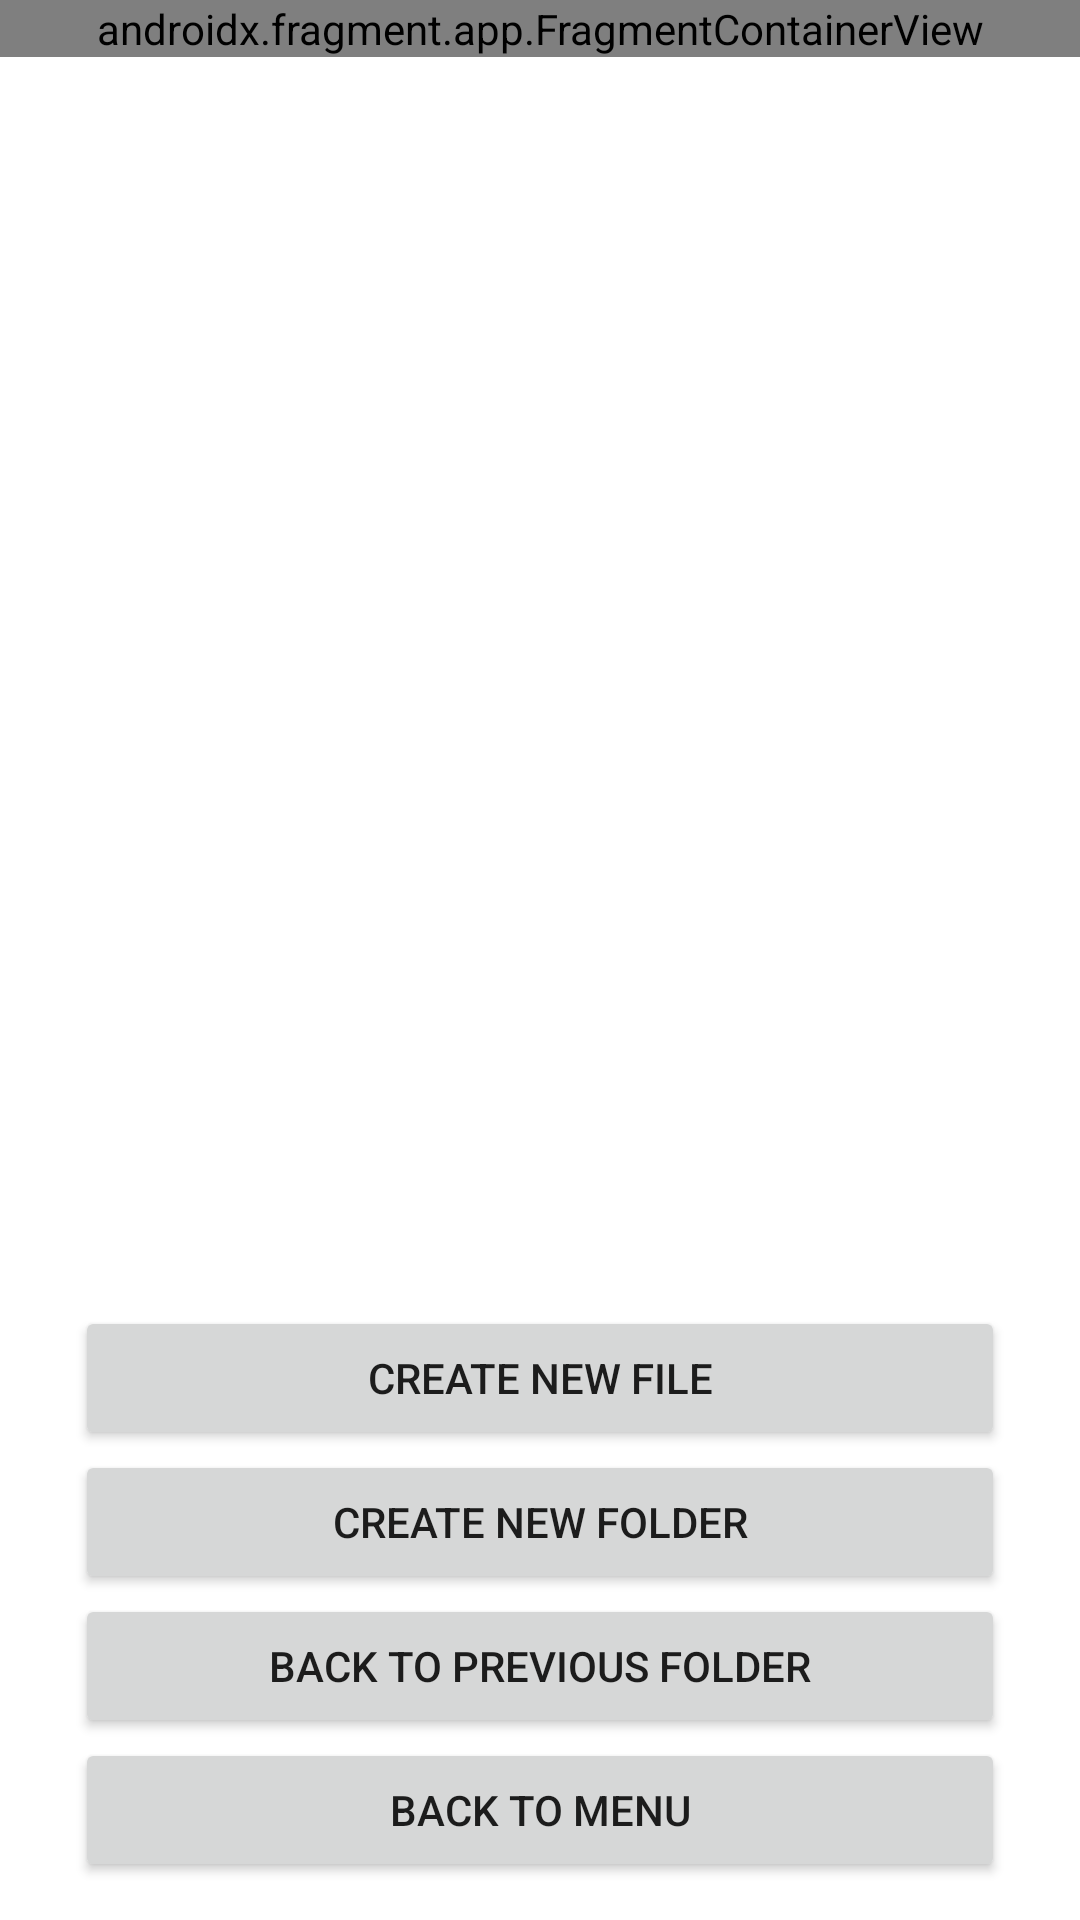

Reconstruct the res/layout file that produces this screen, plus the resources it refers to.
<!-- AndroidManifest.xml: application theme Theme.CSY2061AS1 -->
<!-- res/layout/fragment_notes_app.xml -->
<?xml version="1.0" encoding="utf-8"?>
<androidx.constraintlayout.widget.ConstraintLayout xmlns:android="http://schemas.android.com/apk/res/android"
    xmlns:tools="http://schemas.android.com/tools"
    android:layout_width="match_parent"
    android:layout_height="match_parent">

    <LinearLayout
        android:id="@+id/masterNotesLayout"
        android:layout_width="match_parent"
        android:layout_height="match_parent"
        android:orientation="vertical">

        <androidx.fragment.app.FragmentContainerView
            android:id="@+id/userInfoContainer2"
            android:name="com.github.sebastiankg02.csy2061.as1.fragments.UserInfoFragment"
            android:layout_width="match_parent"
            android:layout_height="wrap_content"
            tools:layout="@layout/fragment_user_info" />

        <LinearLayout
            android:id="@+id/notesAppLayout"
            android:layout_width="match_parent"
            android:layout_height="match_parent"
            android:orientation="vertical">

            <androidx.recyclerview.widget.RecyclerView
                android:id="@+id/notesAppRecycler"
                android:layout_width="match_parent"
                android:layout_height="match_parent"
                android:layout_weight="128" />

            <Button
                android:id="@+id/newFileButton"
                android:layout_width="match_parent"
                android:layout_height="wrap_content"
                android:layout_marginHorizontal="25dp"
                android:layout_marginTop="12.5dp"
                android:layout_weight="0"
                android:text="@string/notes_app_new_file" />

            <Button
                android:id="@+id/newFolderButton"
                android:layout_width="match_parent"
                android:layout_height="wrap_content"
                android:layout_marginHorizontal="25dp"
                android:layout_weight="0"
                android:text="@string/notes_app_new_folder" />

            <Button
                android:id="@+id/previousFolderButton"
                android:layout_width="match_parent"
                android:layout_height="wrap_content"
                android:layout_marginHorizontal="25dp"
                android:layout_weight="0"
                android:text="@string/notes_app_back_dir" />

            <Button
                android:id="@+id/notesAppExit"
                android:layout_width="match_parent"
                android:layout_height="wrap_content"
                android:layout_marginHorizontal="25dp"
                android:layout_marginBottom="12.5dp"
                android:layout_weight="0"
                android:text="@string/back_menu" />
        </LinearLayout>

    </LinearLayout>
</androidx.constraintlayout.widget.ConstraintLayout>
<!-- res/layout/fragment_user_info.xml (included above) -->
<?xml version="1.0" encoding="utf-8"?>
<androidx.constraintlayout.widget.ConstraintLayout xmlns:android="http://schemas.android.com/apk/res/android"
    xmlns:app="http://schemas.android.com/apk/res-auto"
    android:layout_width="match_parent"
    android:layout_height="match_parent">

    <LinearLayout
        android:layout_width="match_parent"
        android:layout_height="match_parent"
        android:orientation="vertical"
        android:padding="10dp"
        app:layout_constraintBottom_toBottomOf="parent"
        app:layout_constraintEnd_toEndOf="parent"
        app:layout_constraintStart_toStartOf="parent"
        app:layout_constraintTop_toTopOf="parent">

        <LinearLayout
            android:layout_width="match_parent"
            android:layout_height="match_parent"
            android:elevation="25dp"
            android:orientation="horizontal">

            <TextView
                android:id="@+id/userFullName"
                android:layout_width="wrap_content"
                android:layout_height="wrap_content"
                android:layout_weight="1"
                android:padding="10dp"
                android:text="USER'S FULL NAME"
                android:textStyle="bold" />

            <TextView
                android:id="@+id/userStageRole"
                android:layout_width="wrap_content"
                android:layout_height="wrap_content"
                android:layout_weight="1"
                android:padding="10dp"
                android:text="ROLE NAME"
                android:textAlignment="textEnd"
                android:textStyle="italic" />

        </LinearLayout>
    </LinearLayout>

</androidx.constraintlayout.widget.ConstraintLayout>
<!-- resources referenced by this layout -->
<resources>
  <string name="back_menu">Back to menu</string>
  <string name="notes_app_back_dir">Back to previous folder</string>
  <string name="notes_app_new_file">Create new file</string>
  <string name="notes_app_new_folder">Create new folder</string>
  <style name="Theme.CSY2061AS1" parent="Theme.MaterialComponents.DayNight.DarkActionBar">
          
          <item name="colorPrimary">@color/royal_blue</item>
          <item name="colorPrimaryVariant">@color/royal_blue2</item>
          <item name="colorOnPrimary">@color/white</item>
          
          <item name="colorSecondary">@color/teal_200</item>
          <item name="colorSecondaryVariant">@color/teal_700</item>
          <item name="colorOnSecondary">@color/black</item>
          
          <item name="android:statusBarColor">?attr/colorPrimaryVariant</item>
          
      </style>
  <color name="royal_blue">#FF001FFF</color>
  <color name="royal_blue2">#FF005FFF</color>
  <color name="white">#FFFFFFFF</color>
  <color name="teal_200">#FF03DAC5</color>
  <color name="teal_700">#FF018786</color>
  <color name="black">#FF000000</color>
</resources>
